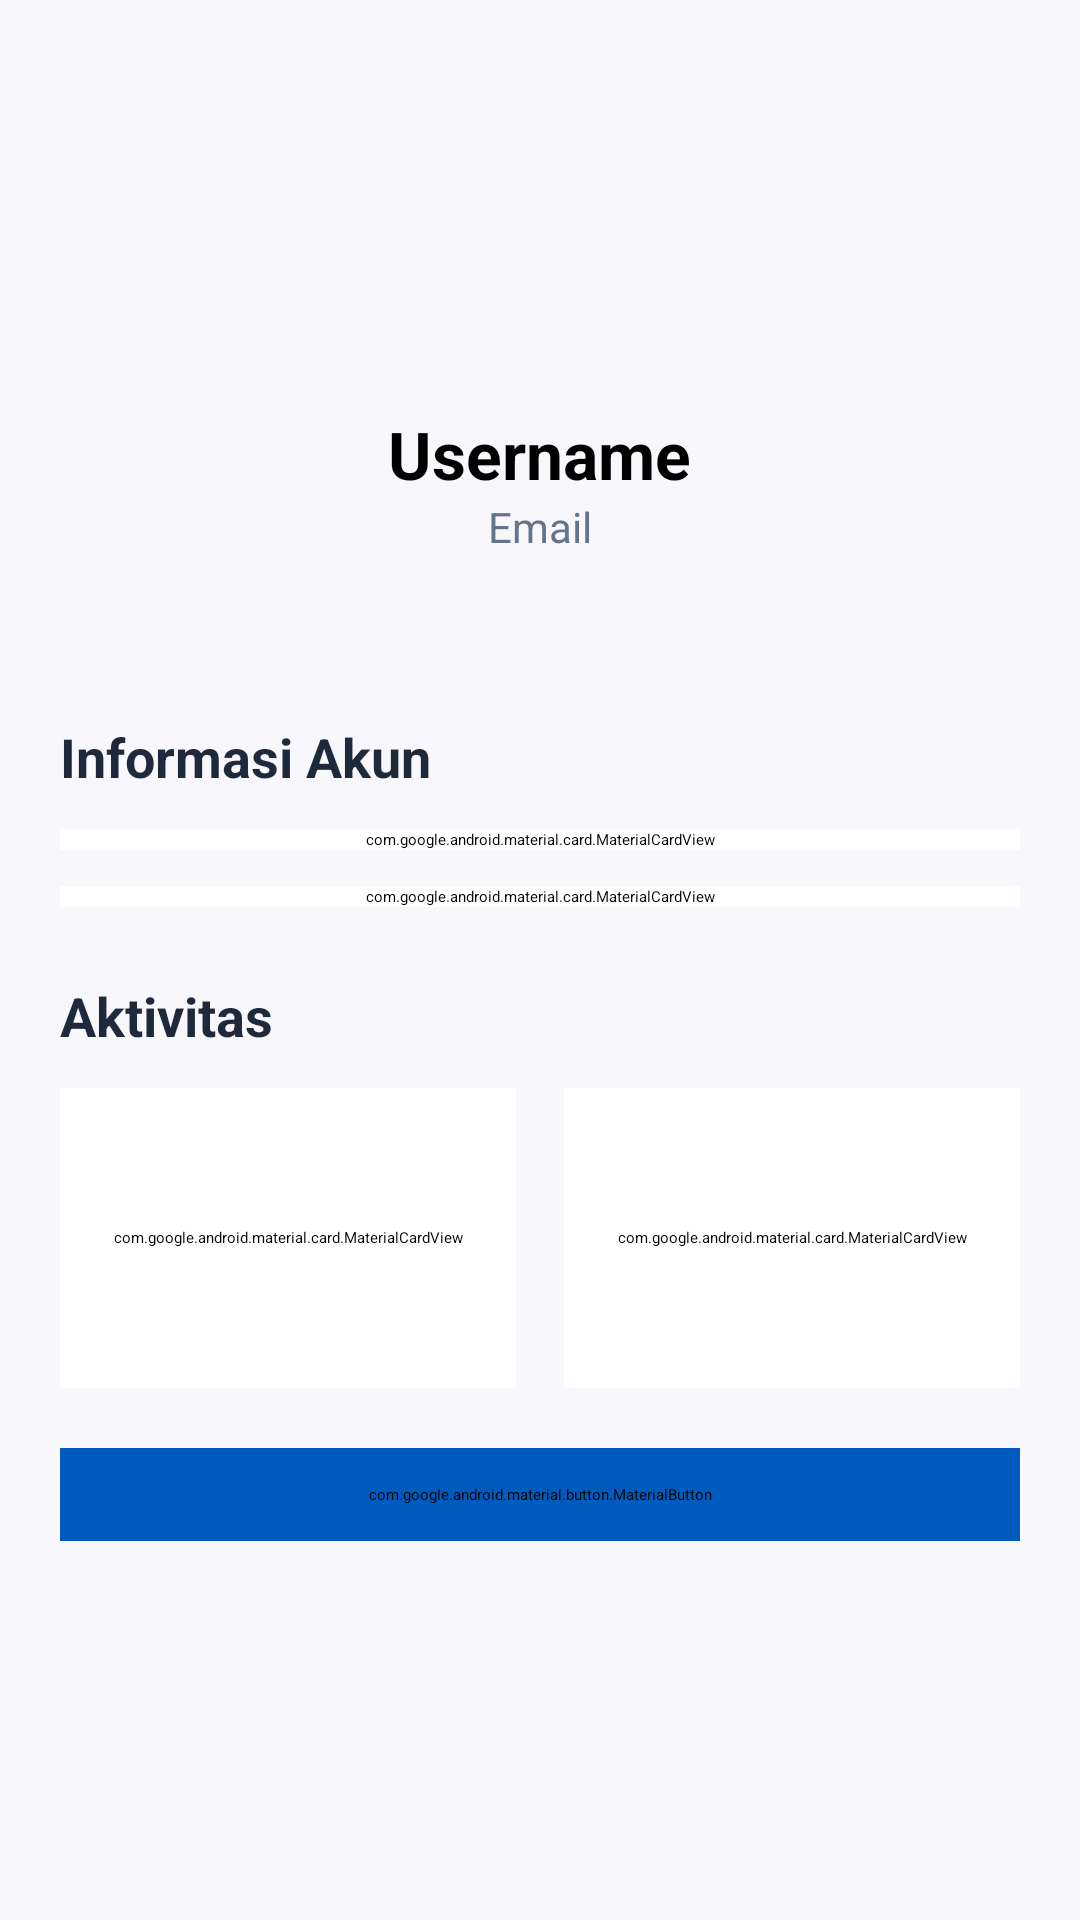

Produce the Android XML layout that renders to this screen, including the resource entries it uses.
<!-- AndroidManifest.xml: application theme Theme.Edushare -->
<!-- res/layout/fragment_profile.xml -->
<?xml version="1.0" encoding="utf-8"?>
<androidx.core.widget.NestedScrollView xmlns:android="http://schemas.android.com/apk/res/android"
    xmlns:app="http://schemas.android.com/apk/res-auto"
    xmlns:tools="http://schemas.android.com/tools"
    android:id="@+id/main"
    android:layout_width="match_parent"
    android:layout_height="match_parent"
    android:background="#F8F7FC"
    tools:context=".menuNav.ProfileFragment">

    <LinearLayout
        android:layout_width="match_parent"
        android:layout_height="wrap_content"
        android:orientation="vertical">

        
        
        <LinearLayout
            android:layout_width="match_parent"
            android:layout_height="220dp"
            android:gravity="center"
            android:orientation="vertical">

            <com.google.android.material.imageview.ShapeableImageView
                android:id="@+id/imageViewProfile"
                android:layout_width="90dp"
                android:layout_height="90dp"
                android:scaleType="centerCrop"
                android:src="@drawable/profile"
                app:shapeAppearanceOverlay="@style/ShapeAppearance.Material3.Corner.Full" />

            <TextView
                android:id="@+id/tvUsernameValue"
                android:layout_width="wrap_content"
                android:layout_height="wrap_content"
                android:layout_marginTop="12dp"
                android:text="Username"
                android:textSize="22sp"
                android:textColor="#000000"
                android:textStyle="bold"/>

            <TextView
                android:id="@+id/tvEmailValue"
                android:layout_width="wrap_content"
                android:layout_height="wrap_content"
                android:text="Email"
                android:textSize="14sp"
                android:textColor="#64748B" />

        </LinearLayout>

        
        <TextView
            android:layout_width="wrap_content"
            android:layout_height="wrap_content"
            android:layout_marginStart="20dp"
            android:layout_marginTop="20dp"
            android:text="Informasi Akun"
            android:textColor="#1E293B"
            android:textSize="18sp"
            android:textStyle="bold"/>

        
        <com.google.android.material.card.MaterialCardView
            android:layout_width="match_parent"
            android:layout_height="wrap_content"
            android:layout_marginHorizontal="20dp"
            android:layout_marginTop="12dp"
            android:backgroundTint="#FFFFFF"
            app:cardCornerRadius="16dp"
            app:cardElevation="2dp">

            <LinearLayout
                android:layout_width="match_parent"
                android:layout_height="wrap_content"
                android:orientation="vertical"
                android:padding="16dp">

                <TextView
                    android:layout_width="wrap_content"
                    android:layout_height="wrap_content"
                    android:text="Kelas"
                    android:textColor="#64748B"
                    android:textSize="13sp"/>

                <TextView
                    android:id="@+id/tvKelasValue"
                    android:layout_width="wrap_content"
                    android:layout_height="wrap_content"
                    android:text="XII"
                    android:textColor="#1E293B"
                    android:textSize="16sp"
                    android:textStyle="bold"/>

            </LinearLayout>

        </com.google.android.material.card.MaterialCardView>

        

        <com.google.android.material.card.MaterialCardView
            android:layout_width="match_parent"
            android:layout_height="wrap_content"
            android:layout_marginHorizontal="20dp"
            android:layout_marginTop="12dp"
            android:backgroundTint="#FFFFFF"
            app:cardCornerRadius="16dp"
            app:cardElevation="2dp">

            <LinearLayout
                android:layout_width="match_parent"
                android:layout_height="wrap_content"
                android:orientation="vertical"
                android:padding="16dp">

                <TextView
                    android:layout_width="wrap_content"
                    android:layout_height="wrap_content"
                    android:text="Asal Sekolah"
                    android:textColor="#64748B"
                    android:textSize="13sp"/>

                <TextView
                    android:id="@+id/tvSekolahValue"
                    android:layout_width="wrap_content"
                    android:layout_height="wrap_content"
                    android:text="SMAN 1 MADIUN"
                    android:textColor="#1E293B"
                    android:textSize="16sp"
                    android:textStyle="bold"/>

            </LinearLayout>

        </com.google.android.material.card.MaterialCardView>

        

        <TextView
            android:layout_width="wrap_content"
            android:layout_height="wrap_content"
            android:layout_marginStart="20dp"
            android:layout_marginTop="24dp"
            android:text="Aktivitas"
            android:textColor="#1E293B"
            android:textSize="18sp"
            android:textStyle="bold"/>

        <LinearLayout
            android:layout_width="match_parent"
            android:layout_height="wrap_content"
            android:layout_marginHorizontal="20dp"
            android:layout_marginTop="12dp"
            android:orientation="horizontal">

            <com.google.android.material.card.MaterialCardView
                android:layout_width="0dp"
                android:layout_height="100dp"
                android:layout_weight="1"
                android:backgroundTint="#FFFFFF"
                android:layout_marginEnd="8dp"
                app:cardCornerRadius="16dp">

                <LinearLayout
                    android:layout_width="match_parent"
                    android:layout_height="match_parent"
                    android:gravity="center"
                    android:orientation="vertical">

                    <TextView
                        android:id="@+id/tvUploadCount"
                        android:layout_width="wrap_content"
                        android:layout_height="wrap_content"
                        android:text="0"
                        android:textSize="24sp"
                        android:textStyle="bold"/>

                    <TextView
                        android:layout_width="wrap_content"
                        android:layout_height="wrap_content"
                        android:text="Upload"/>

                </LinearLayout>

            </com.google.android.material.card.MaterialCardView>

            <com.google.android.material.card.MaterialCardView
                android:layout_width="0dp"
                android:layout_height="100dp"
                android:layout_weight="1"
                android:backgroundTint="#FFFFFF"
                android:layout_marginStart="8dp"
                app:cardCornerRadius="16dp">

                <LinearLayout
                    android:layout_width="match_parent"
                    android:layout_height="match_parent"
                    android:gravity="center"
                    android:orientation="vertical">

                    <TextView
                        android:id="@+id/tvSavedCount"
                        android:layout_width="wrap_content"
                        android:layout_height="wrap_content"
                        android:text="0"
                        android:textSize="24sp"
                        android:textStyle="bold"/>

                    <TextView
                        android:layout_width="wrap_content"
                        android:layout_height="wrap_content"
                        android:text="Saved"/>

                </LinearLayout>

            </com.google.android.material.card.MaterialCardView>

        </LinearLayout>

        <com.google.android.material.button.MaterialButton
            android:id="@+id/bt_logout"
            android:layout_width="match_parent"
            android:layout_height="wrap_content"
            android:layout_margin="20dp"
            android:text="Keluar"
            android:textColor="@android:color/white"
            android:paddingVertical="12dp"
            android:backgroundTint="#005BBF"/>

    </LinearLayout>


</androidx.core.widget.NestedScrollView>
<!-- resources referenced by this layout -->
<resources>

</resources>
